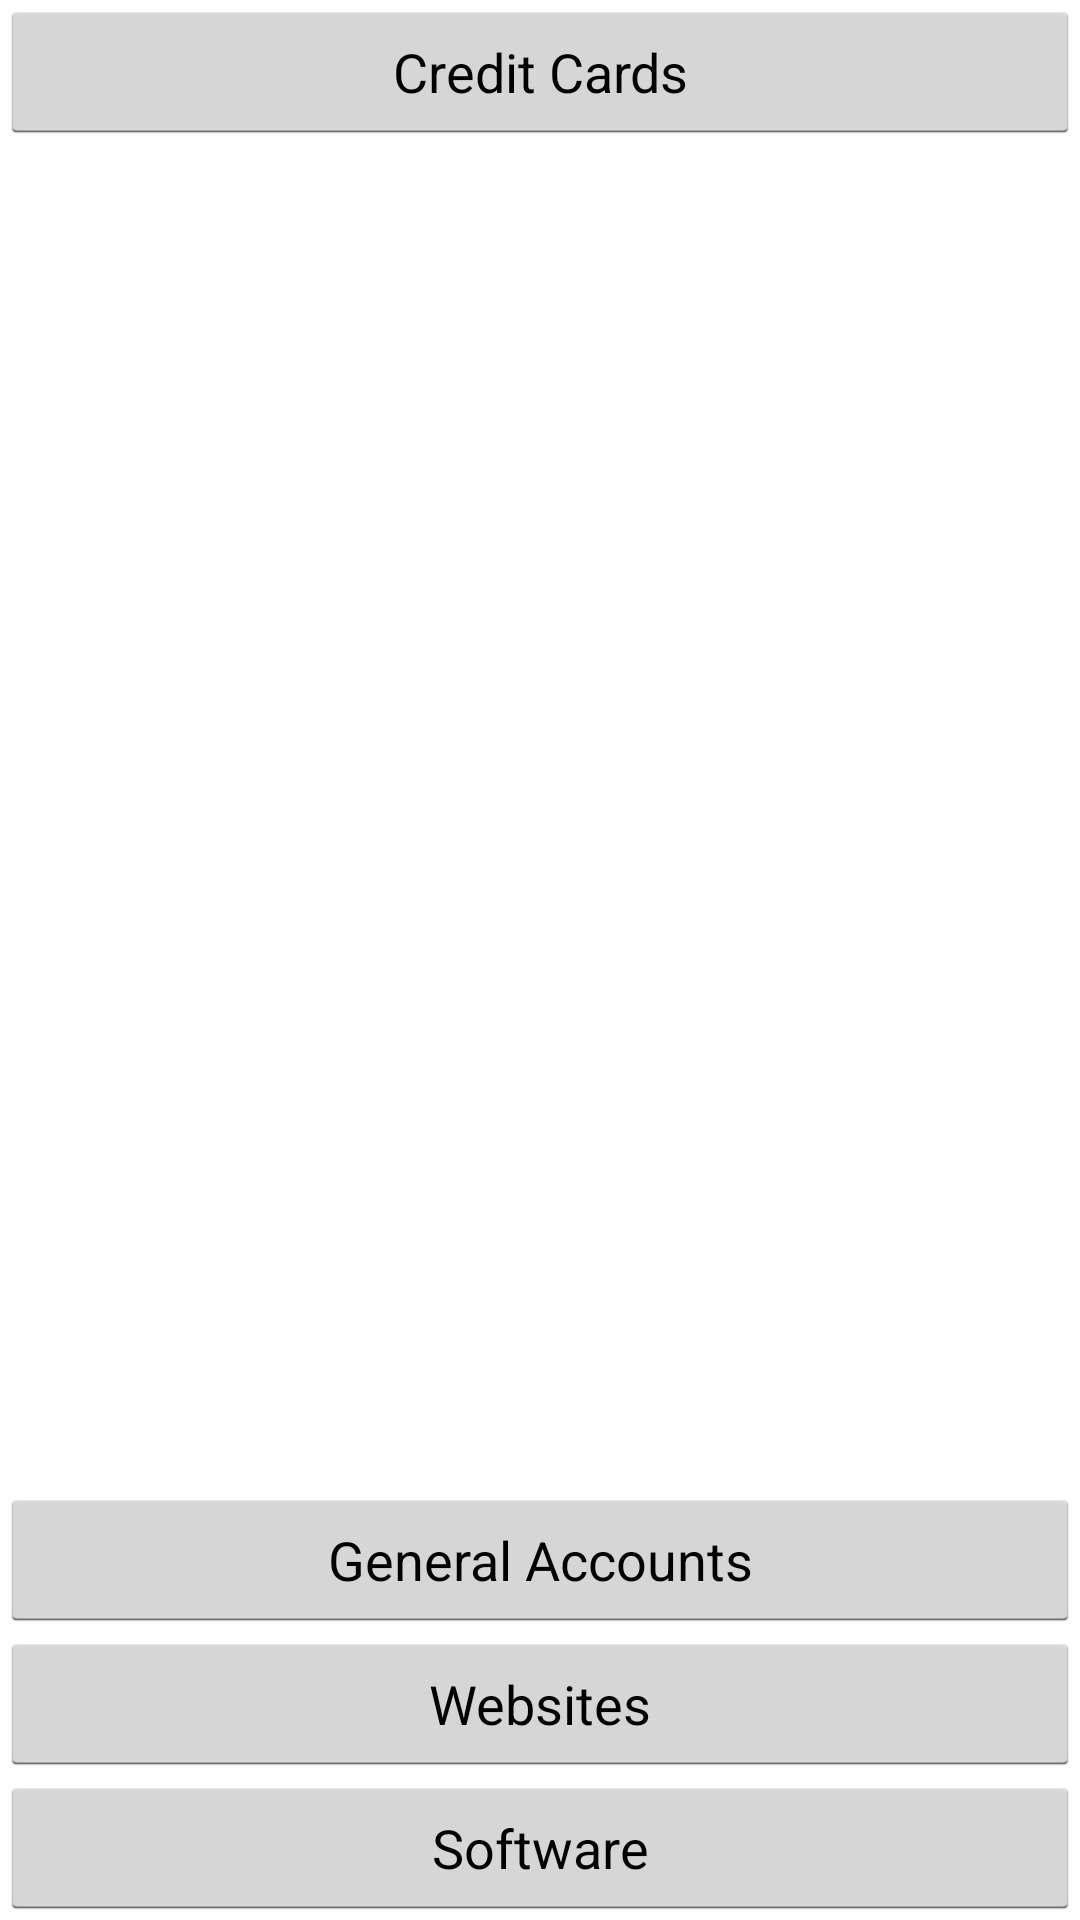

Produce the Android XML layout that renders to this screen, including the resource entries it uses.
<!-- AndroidManifest.xml: application theme AppTheme -->
<!-- res/layout/frag_home.xml -->
<?xml version="1.0" encoding="utf-8"?>
<LinearLayout xmlns:android="http://schemas.android.com/apk/res/android"
    android:orientation="vertical"
    android:layout_width="match_parent"
    android:layout_height="match_parent">

    <EditText
        android:id="@+id/txtSearch"
        android:layout_width="match_parent"
        android:layout_height="50dp"
        android:hint="@string/txtSearch_hint"
        android:selectAllOnFocus="true"
        android:drawableLeft="@drawable/ic_action_search_dark"
        android:visibility="gone"/>

    <ListView
        android:id="@+id/lvAllUserItems"
        android:layout_width="match_parent"
        android:layout_height="0dp"
        android:layout_weight="1"
        android:visibility="gone"/>

    <Button
        android:id="@+id/btnCreditCards"
        android:layout_width="match_parent"
        android:layout_height="wrap_content"
        android:text="@string/btnCreditCards_text"
        android:visibility="visible"/>

    <ListView
        android:id="@+id/lvCreditCards"
        android:layout_width="match_parent"
        android:layout_height="0dp"
        android:layout_weight="1"
        android:visibility="visible"/>

    <Button
        android:id="@+id/btnGeneralAccounts"
        android:layout_width="match_parent"
        android:layout_height="wrap_content"
        android:text="@string/btnGeneralAccounts_text"
        android:visibility="visible"/>

    <ListView
        android:id="@+id/lvGeneralAccounts"
        android:layout_width="match_parent"
        android:layout_height="0dp"
        android:layout_weight="1"
        android:visibility="gone"/>

    <Button
        android:id="@+id/btnWebsites"
        android:layout_width="match_parent"
        android:layout_height="wrap_content"
        android:text="@string/btnWebsites_text"
        android:visibility="visible"/>

    <ListView
        android:id="@+id/lvWebsites"
        android:layout_width="match_parent"
        android:layout_height="0dp"
        android:layout_weight="1"
        android:visibility="gone"/>

    <Button
        android:id="@+id/btnSoftware"
        android:layout_width="match_parent"
        android:layout_height="wrap_content"
        android:text="@string/btnSoftware_text"
        android:visibility="visible"/>

    <ListView
        android:id="@+id/lvSoftware"
        android:layout_width="match_parent"
        android:layout_height="0dp"
        android:layout_weight="1"
        android:visibility="gone"/>

</LinearLayout>
<!-- resources referenced by this layout -->
<resources>
  <string name="btnCreditCards_text">Credit Cards</string>
  <string name="btnGeneralAccounts_text">General Accounts</string>
  <string name="btnSoftware_text">Software</string>
  <string name="btnWebsites_text">Websites</string>
  <string name="txtSearch_hint">Search</string>
  <style name="AppTheme" parent="android:Theme.Holo.Light.DarkActionBar">
          
      </style>
</resources>
